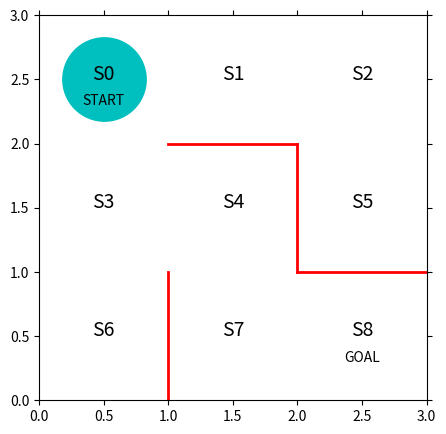

Reproduce this figure in Python. (Note: this script raises an exception after producing the figure.)
import numpy as np
import matplotlib.pyplot as plt
%matplotlib inline

# 図を描く大きさと図の変数名を宣言
fig = plt.figure(figsize=((5,5)))
ax = plt.gca()

# 赤い壁を描く
plt.plot([1,1], [0,1], color='red', linewidth=2)
plt.plot([1,2], [2,2], color='red', linewidth=2)
plt.plot([2,2], [2,1], color='red', linewidth=2)
plt.plot([2,3], [1,1], color='red', linewidth=2)

# 状態を示す文字S0~S8を描く
plt.text(0.5, 2.5, 'S0', size=14, ha='center')
plt.text(1.5, 2.5, 'S1', size=14, ha='center')
plt.text(2.5, 2.5, 'S2', size=14, ha='center')
plt.text(0.5, 1.5, 'S3', size=14, ha='center')
plt.text(1.5, 1.5, 'S4', size=14, ha='center')
plt.text(2.5, 1.5, 'S5', size=14, ha='center')
plt.text(0.5, 0.5, 'S6', size=14, ha='center')
plt.text(1.5, 0.5, 'S7', size=14, ha='center')
plt.text(2.5, 0.5, 'S8', size=14, ha='center')
plt.text(0.5, 2.3, 'START', ha='center')
plt.text(2.5, 0.3, 'GOAL', ha='center')

# 描画範囲の設定と目盛りを消す設定
ax.set_xlim(0, 3)
ax.set_ylim(0, 3)
plt.tick_params(axis='both', which='both', bottom='off', top='off',
               labelbottom='off', right='off', left='off', labelleft='off')

# 現在地S0に緑丸を描画する
line, = ax.plot([0.5], [2.5], marker="o", color='c', markersize=60)
plt.show()

theta_0 = np.array([[np.nan, 1, 1, np.nan],     #S0
                   [np.nan, 1, np.nan, 1],      #S1
                   [np.nan, np.nan, 1, 1],      #S2
                   [1, 1, 1, np.nan],           #S3
                   [np.nan, np.nan, 1, 1],      #S4
                   [1, np.nan, np.nan, np.nan], #S5
                   [1, np.nan, np.nan, np.nan], #S6 
                   [1, 1, np.nan, np.nan]       #S7
                    ])

[a, b] = theta_0.shape
Q = np.random.rand(a, b) * theta_0 * 0.1 # SARSAより小さく
print(Q)

def theta2pi(theta):
    ''' 単純に割合を計算する'''

    [m, n] = theta.shape
    pi = np.zeros((m, n))
    for i in range(0, m):
        pi[i,:] = theta[i, :] / np.nansum(theta[i, :])
    
    pi = np.nan_to_num(pi)

    return pi

# ランダム行動方策 pi_0 を求める
pi_0 = theta2pi(theta_0)
print(pi_0)

def get_action(s, Q, epsilon, pi_0):
    direction = ["up", "right", "down", "left"]

    # 行動を決める
    if np.random.rand() < epsilon:
        # εの確率でランダムに動く
        next_direction = np.random.choice(direction, p=pi_0[s, :])
    else:
        # Q の最大値の行動を採用する
        next_direction = direction[np.nanargmax(Q[s, :])]

    # 行動をindexに
    if next_direction == "up":
        action = 0
    elif next_direction == "right":
        action = 1
    elif next_direction == "down":
        action = 2
    elif next_direction == "left":
        action = 3
    return action

def get_s_next(s, a, Q, epsilon, pi_0):
    direction = ["up", "right", "down", "left"]
    next_direction = direction[a]

    if next_direction == "up":
        s_next = s - 3
    elif next_direction == "right":
        s_next = s + 1
    elif next_direction == "down":
        s_next = s + 3
    elif next_direction == "left":
        s_next = s - 1

    return s_next

def Q_learning(s, a, r, s_next, Q, eta, gamma):
    if s_next == 8:
        Q[s, a] = Q[s, a] + eta * (r - Q[s, a])
    else:
        Q[s, a] = Q[s, a] + eta * (r + gamma * np.nanmax(Q[s_next, :]) - Q[s, a])

    return Q

def goal_maze(Q, epsilon, eta, gamma, pi):
    s = 0    # スタート地点
    a = a_next = get_action(s, Q, epsilon, pi) # 初めの行動
    s_a_history = [[0, np.nan]]

    while(1):
        a = a_next

        s_a_history[-1][1] = a
        s_next = get_s_next(s, a, Q, epsilon, pi)

        s_a_history.append([s_next, np.nan])
        if s_next == 8:
            r = 1 # ゴールに到着したので報酬を与える
            a_next = np.nan
        else:
            r = 0
        
        # 価値関数を更新
        Q = Q_learning(s, a, r, s_next, Q, eta, gamma)
 
        # 終了判定
        if s_next == 8:
            break
        else:
            s = s_next
            a_next = get_action(s_next, Q, epsilon, pi)
    return [s_a_history, Q]

eta = 0.1 # 学習率
gamma = 0.9 # 割引率
epsilon = 0.5 # e-greedy 手法の初期値
v = np.nanmax(Q, axis=1) # 状態ごとに価値の最大値を求める
is_continue = True
episode = 1

V = []
V.append(np.nanmax(Q, axis=1))

while is_continue:
    print("エピソード:" + str(episode))

    # e-greedyの値を少しずつ小さくする
    epsilon = epsilon / 2
    # Q学習で迷路を解き、移動した履歴と更新したQを求める
    [s_a_history, Q] = goal_maze(Q, epsilon, eta, gamma, pi_0)

    # 状態価値の変化
    new_v = np.nanmax(Q, axis=1)
    print(np.sum(np.abs(new_v - v)))
    v = new_v
    V.append(v)

    print("迷路を解くのにかかったステップ数は" + str(len(s_a_history) - 1) + "です")

    # 100エピソード繰り返す
    episode = episode + 1
    if episode > 100:
        break


v

from matplotlib import animation
from IPython.display import HTML
import matplotlib.cm as cm # color map

def init():
    '''背景画像の初期化'''
    line.set_data([], [])
    return (line,)

def animate(i):
    '''フレームごとの描画内容'''
    '''各マスに状態価値の大きさに基づく色付きの四角を描画'''
    line, = ax.plot([0.5], [2.5], marker="s", color=cm.jet(V[i][0]), markersize=85) # S0
    line, = ax.plot([1.5], [2.5], marker="s", color=cm.jet(V[i][1]), markersize=85) # S1
    line, = ax.plot([2.5], [2.5], marker="s", color=cm.jet(V[i][2]), markersize=85) # S2
    line, = ax.plot([0.5], [1.5], marker="s", color=cm.jet(V[i][3]), markersize=85) # S3
    line, = ax.plot([1.5], [1.5], marker="s", color=cm.jet(V[i][4]), markersize=85) # S4
    line, = ax.plot([2.5], [1.5], marker="s", color=cm.jet(V[i][5]), markersize=85) # S5
    line, = ax.plot([0.5], [0.5], marker="s", color=cm.jet(V[i][6]), markersize=85) # S6
    line, = ax.plot([1.5], [0.5], marker="s", color=cm.jet(V[i][7]), markersize=85) # S7
    line, = ax.plot([2.5], [0.5], marker="s", color=cm.jet(1.0), markersize=85) # S8
    return (line,)
    

# 初期化関数とフレームごとの描画関数を用いて動画を作成する
anim = animation.FuncAnimation(fig, animate, init_func=init, frames=len(V), interval=200, repeat=False)

HTML(anim.to_jshtml())

